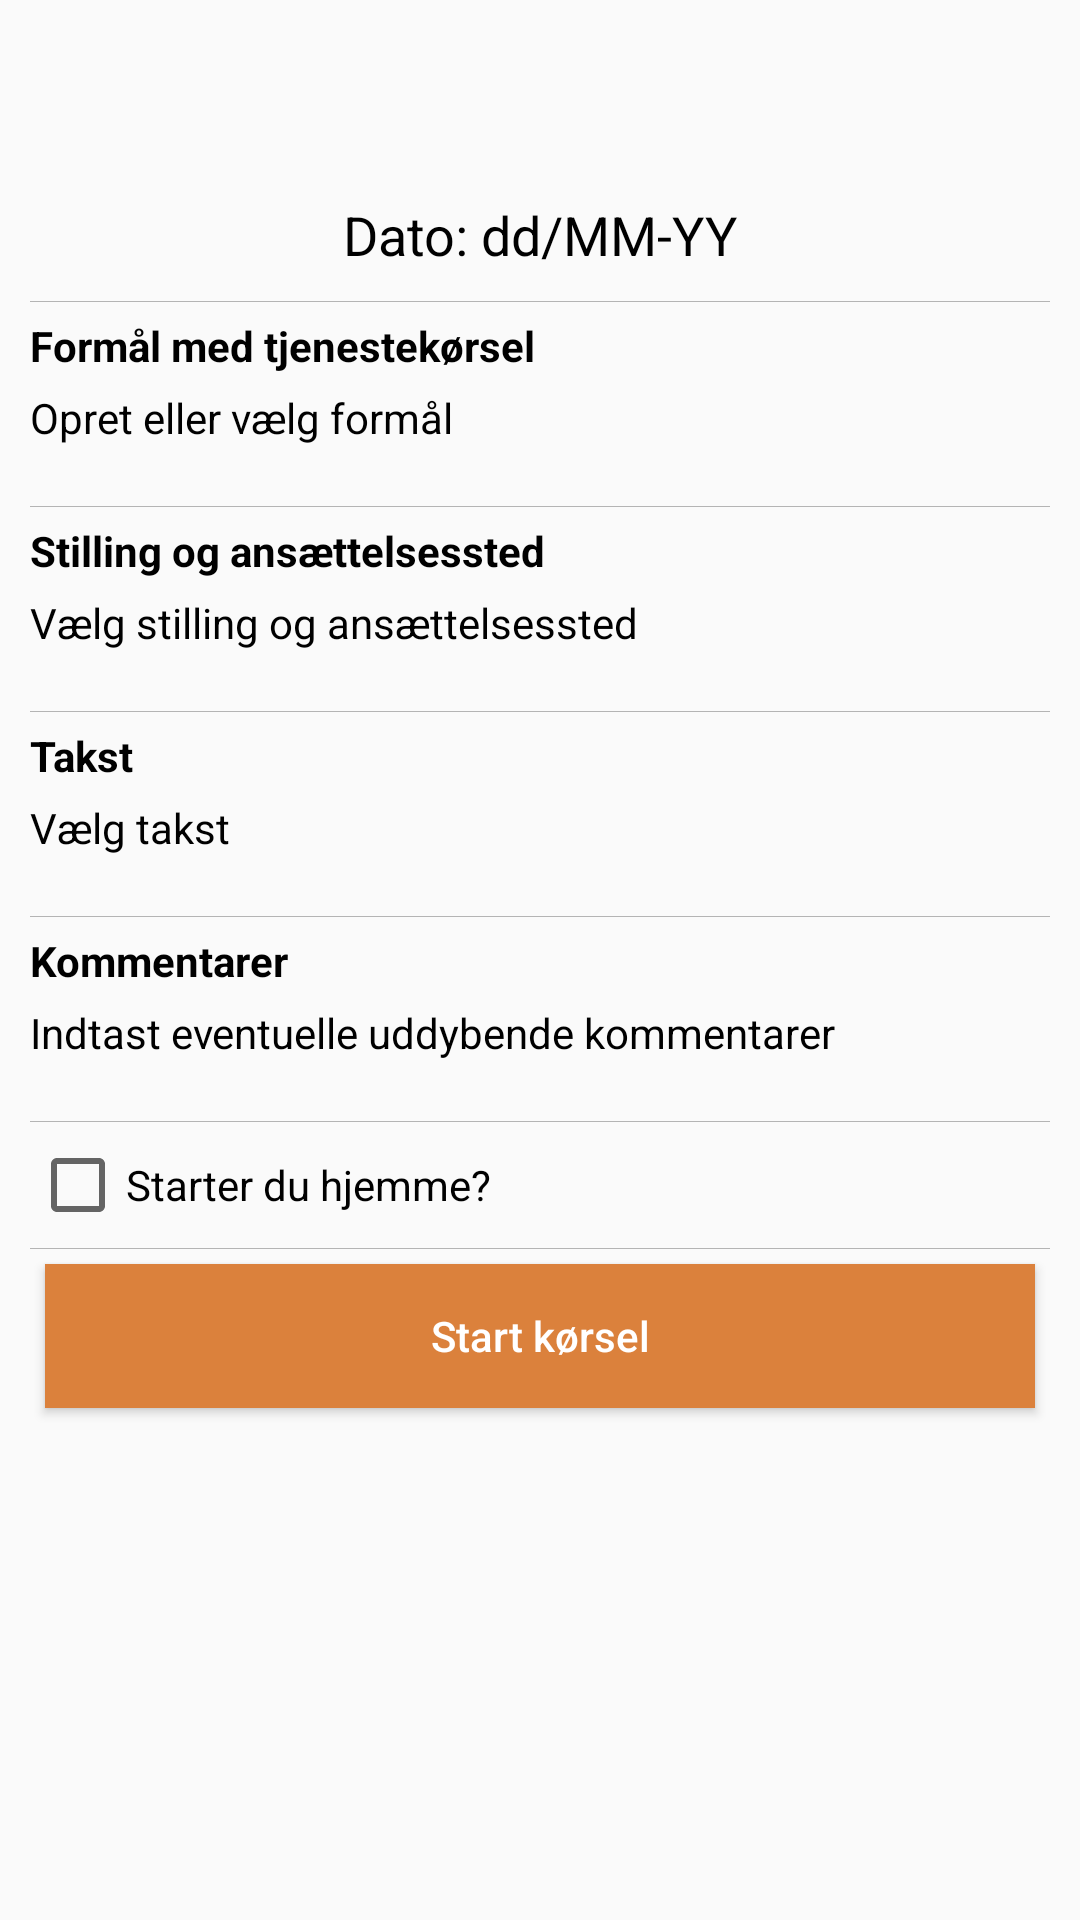

Write the Android layout XML for this screen, with the resource values it uses.
<!-- AndroidManifest.xml: application theme AppTheme -->
<!-- res/layout/start_tracking_layout.xml -->
<?xml version="1.0" encoding="utf-8"?>
<ScrollView xmlns:android="http://schemas.android.com/apk/res/android"
    style="@style/RootLayoutStyle"
    android:layout_width="match_parent"
    android:fillViewport="true"
    android:layout_height="match_parent">

    <LinearLayout
        android:orientation="vertical"
        android:layout_width="match_parent"
        android:layout_height="wrap_content"
        android:padding="10dp">

        <TextView
            android:layout_width="wrap_content"
            android:layout_height="wrap_content"
            android:text="Dato: dd/MM-YY"
            android:id="@+id/start_tracking_layout_date_label"
            android:layout_gravity="center_horizontal"
            android:textSize="18sp"
            android:textColor="#000"
            android:layout_marginBottom="10dp" />

        <ImageView
            android:layout_width="fill_parent"
            android:layout_height="1px"
            android:id="@+id/imageView4"
            android:background="#b4b4b4" />

        <RelativeLayout
            android:layout_width="match_parent"
            android:layout_height="58dp"
            android:layout_marginTop="5dp"
            android:layout_marginBottom="5dp"
            android:id="@+id/start_tracking_layout_purpose">

            <TextView
                android:layout_width="wrap_content"
                android:layout_height="wrap_content"
                android:text="@string/purpose_title"
                android:id="@+id/textView2"
                android:layout_alignParentTop="true"
                android:layout_alignParentLeft="true"
                android:layout_alignParentStart="true"
                android:textColor="#000"
                android:textStyle="bold" />

            <TextView
                android:layout_width="wrap_content"
                android:layout_height="wrap_content"
                android:text="@string/purpose_subtitle"
                android:id="@+id/start_tracking_layout_purpose_description"
                android:layout_below="@+id/textView2"
                android:layout_alignParentLeft="true"
                android:layout_alignParentStart="true"
                android:layout_marginTop="5dp"
                android:textColor="#000" />

            <ImageView
                android:layout_width="20dp"
                android:layout_height="fill_parent"
                android:id="@+id/imageView3"
                android:layout_alignParentTop="true"
                android:layout_alignParentRight="true"
                android:layout_alignParentEnd="true"
                android:src="@drawable/arrow_right" />
        </RelativeLayout>

        <ImageView
            android:layout_width="fill_parent"
            android:layout_height="1px"
            android:id="@+id/imageView10"
            android:background="#b4b4b4" />

        <RelativeLayout
            android:layout_width="match_parent"
            android:layout_height="58dp"
            android:layout_marginTop="5dp"
            android:layout_marginBottom="5dp"
            android:id="@+id/start_tracking_layout_org_location">

            <TextView
                android:layout_width="wrap_content"
                android:layout_height="wrap_content"
                android:text="@string/employments_title"
                android:id="@+id/textView4"
                android:layout_alignParentTop="true"
                android:layout_alignParentLeft="true"
                android:layout_alignParentStart="true"
                android:textColor="#000"
                android:textStyle="bold" />

            <TextView
                android:layout_width="wrap_content"
                android:layout_height="wrap_content"
                android:text="@string/employments_subtitle"
                android:id="@+id/start_tracking_layout_org_location_description"
                android:layout_below="@+id/textView4"
                android:layout_alignParentLeft="true"
                android:layout_alignParentStart="true"
                android:layout_marginTop="5dp"
                android:textColor="#000" />

            <ImageView
                android:layout_width="20dp"
                android:layout_height="fill_parent"
                android:id="@+id/imageView"
                android:layout_alignParentTop="true"
                android:layout_alignParentRight="true"
                android:layout_alignParentEnd="true"
                android:src="@drawable/arrow_right" />
        </RelativeLayout>

        <ImageView
            android:layout_width="fill_parent"
            android:layout_height="1px"
            android:id="@+id/imageView9"
            android:background="#b4b4b4" />

        <RelativeLayout
            android:layout_width="match_parent"
            android:layout_height="58dp"
            android:layout_marginTop="5dp"
            android:layout_marginBottom="5dp"
            android:id="@+id/start_tracking_layout_rate">

            <TextView
                android:layout_width="wrap_content"
                android:layout_height="wrap_content"
                android:text="@string/rates_title"
                android:id="@+id/textView6"
                android:layout_alignParentTop="true"
                android:layout_alignParentLeft="true"
                android:layout_alignParentStart="true"
                android:textColor="#000"
                android:textStyle="bold" />

            <TextView
                android:layout_width="wrap_content"
                android:layout_height="wrap_content"
                android:text="@string/rates_subtitle"
                android:id="@+id/start_tracking_layout_rate_desc"
                android:layout_below="@+id/textView6"
                android:layout_alignParentLeft="true"
                android:layout_alignParentStart="true"
                android:layout_marginTop="5dp"
                android:textColor="#000" />

            <ImageView
                android:layout_width="20dp"
                android:layout_height="fill_parent"
                android:id="@+id/imageView6"
                android:layout_alignParentTop="true"
                android:layout_alignParentRight="true"
                android:layout_alignParentEnd="true"
                android:src="@drawable/arrow_right" />
        </RelativeLayout>

        <ImageView
            android:layout_width="fill_parent"
            android:layout_height="1px"
            android:id="@+id/imageView8"
            android:background="#b4b4b4" />

        <RelativeLayout
            android:layout_width="match_parent"
            android:layout_height="58dp"
            android:layout_marginTop="5dp"
            android:layout_marginBottom="5dp"
            android:id="@+id/start_tracking_layout_extra_desc">

            <TextView
                android:layout_width="wrap_content"
                android:layout_height="wrap_content"
                android:text="@string/comments_title"
                android:id="@+id/textView8"
                android:layout_alignParentTop="true"
                android:layout_alignParentLeft="true"
                android:layout_alignParentStart="true"
                android:textColor="#000"
                android:textStyle="bold" />

            <TextView
                android:layout_width="wrap_content"
                android:layout_height="wrap_content"
                android:text="@string/comments_subtitle"
                android:id="@+id/start_tracking_layout_extra_desc_desc"
                android:layout_below="@+id/textView8"
                android:layout_alignParentLeft="true"
                android:layout_alignParentStart="true"
                android:layout_marginTop="5dp"
                android:textColor="#000" />

            <ImageView
                android:layout_width="20dp"
                android:layout_height="fill_parent"
                android:id="@+id/imageView7"
                android:layout_alignParentTop="true"
                android:layout_alignParentRight="true"
                android:layout_alignParentEnd="true"
                android:src="@drawable/arrow_right" />
        </RelativeLayout>

        <ImageView
            android:layout_width="fill_parent"
            android:layout_height="1px"
            android:id="@+id/imageView5"
            android:background="#b4b4b4" />

        <CheckBox
            android:layout_width="fill_parent"
            android:layout_height="wrap_content"
            android:text="@string/start_home_title"
            android:id="@+id/start_tracking_layout_start_at_home"
            android:layout_marginTop="5dp"
            android:layout_marginBottom="5dp"
            android:textColor="#000" />

        <ImageView
            android:layout_width="fill_parent"
            android:layout_height="1px"
            android:id="@+id/imageView2"
            android:background="#b4b4b4" />

        <Button
            android:layout_width="match_parent"
            android:layout_height="wrap_content"
            android:text="@string/start_drive_button_title"
            android:id="@+id/start_tracking_layout_start_btn"
            android:textAllCaps="false"
            android:textColor="#fff"
            android:background="#DB813C"
            android:layout_marginTop="5dp"
            android:layout_marginBottom="20dp"
            android:layout_marginLeft="5dp"
            android:layout_marginRight="5dp" />
    </LinearLayout>

</ScrollView>
<!-- resources referenced by this layout -->
<resources>
  <string name="comments_subtitle">Indtast eventuelle uddybende kommentarer</string>
  <string name="comments_title">Kommentarer</string>
  <string name="employments_subtitle">Vælg stilling og ansættelsessted</string>
  <string name="employments_title">Stilling og ansættelsessted</string>
  <string name="purpose_subtitle">Opret eller vælg formål</string>
  <string name="purpose_title">Formål med tjenestekørsel</string>
  <string name="rates_subtitle">Vælg takst</string>
  <string name="rates_title">Takst</string>
  <string name="start_drive_button_title">Start kørsel</string>
  <string name="start_home_title">Starter du hjemme?</string>
  <style name="RootLayoutStyle">
          <item name="android:clipToPadding">false</item>
          <item name="android:paddingTop">0dp</item>
      </style>
  <style name="AppTheme" parent="Theme.MaterialComponents.Light.DarkActionBar.Bridge">
          
      </style>
</resources>
